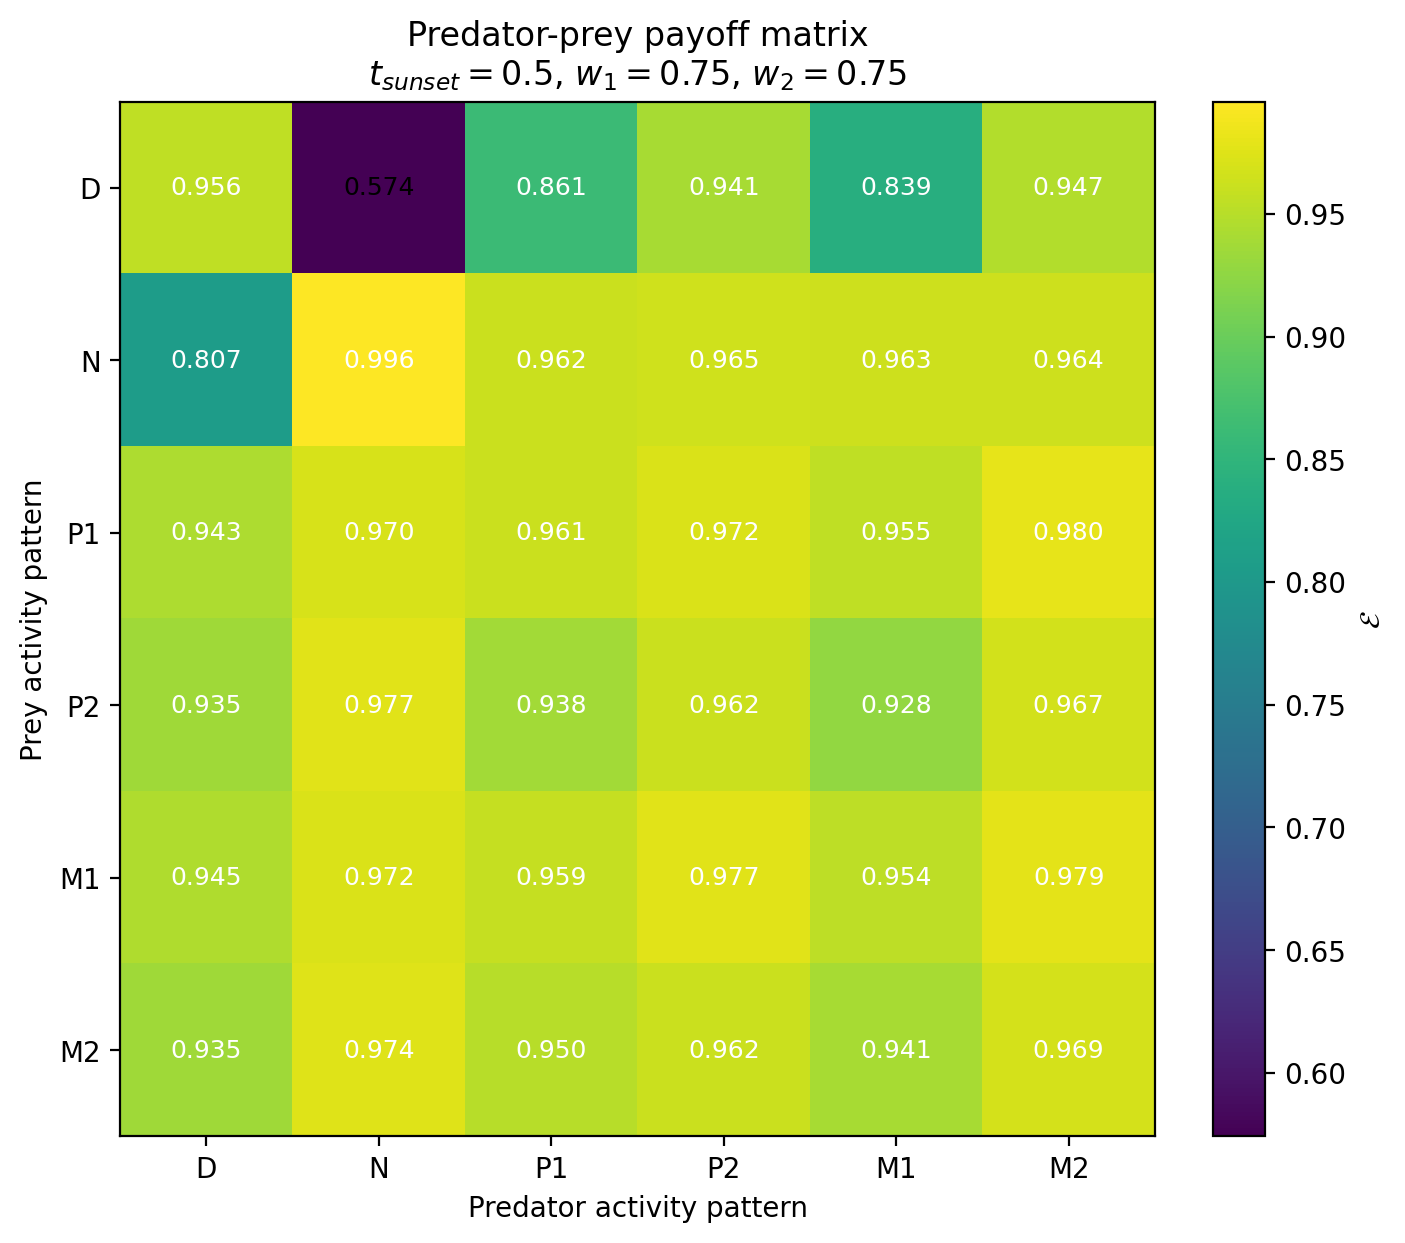

Values plotted in this chart, from the file beside it:
Prey / Predator, D, N, P1, P2, M1, M2
D, 0.9556, 0.5741, 0.8607, 0.9406, 0.8391, 0.9468
N, 0.8069, 0.9957, 0.9624, 0.9646, 0.9631, 0.9641
P1, 0.943, 0.9696, 0.9611, 0.9723, 0.9554, 0.9797
P2, 0.9351, 0.9767, 0.9378, 0.9616, 0.9278, 0.9673
M1, 0.9453, 0.9725, 0.9592, 0.9774, 0.9539, 0.9787
M2, 0.9351, 0.9744, 0.9499, 0.9624, 0.9411, 0.9685
